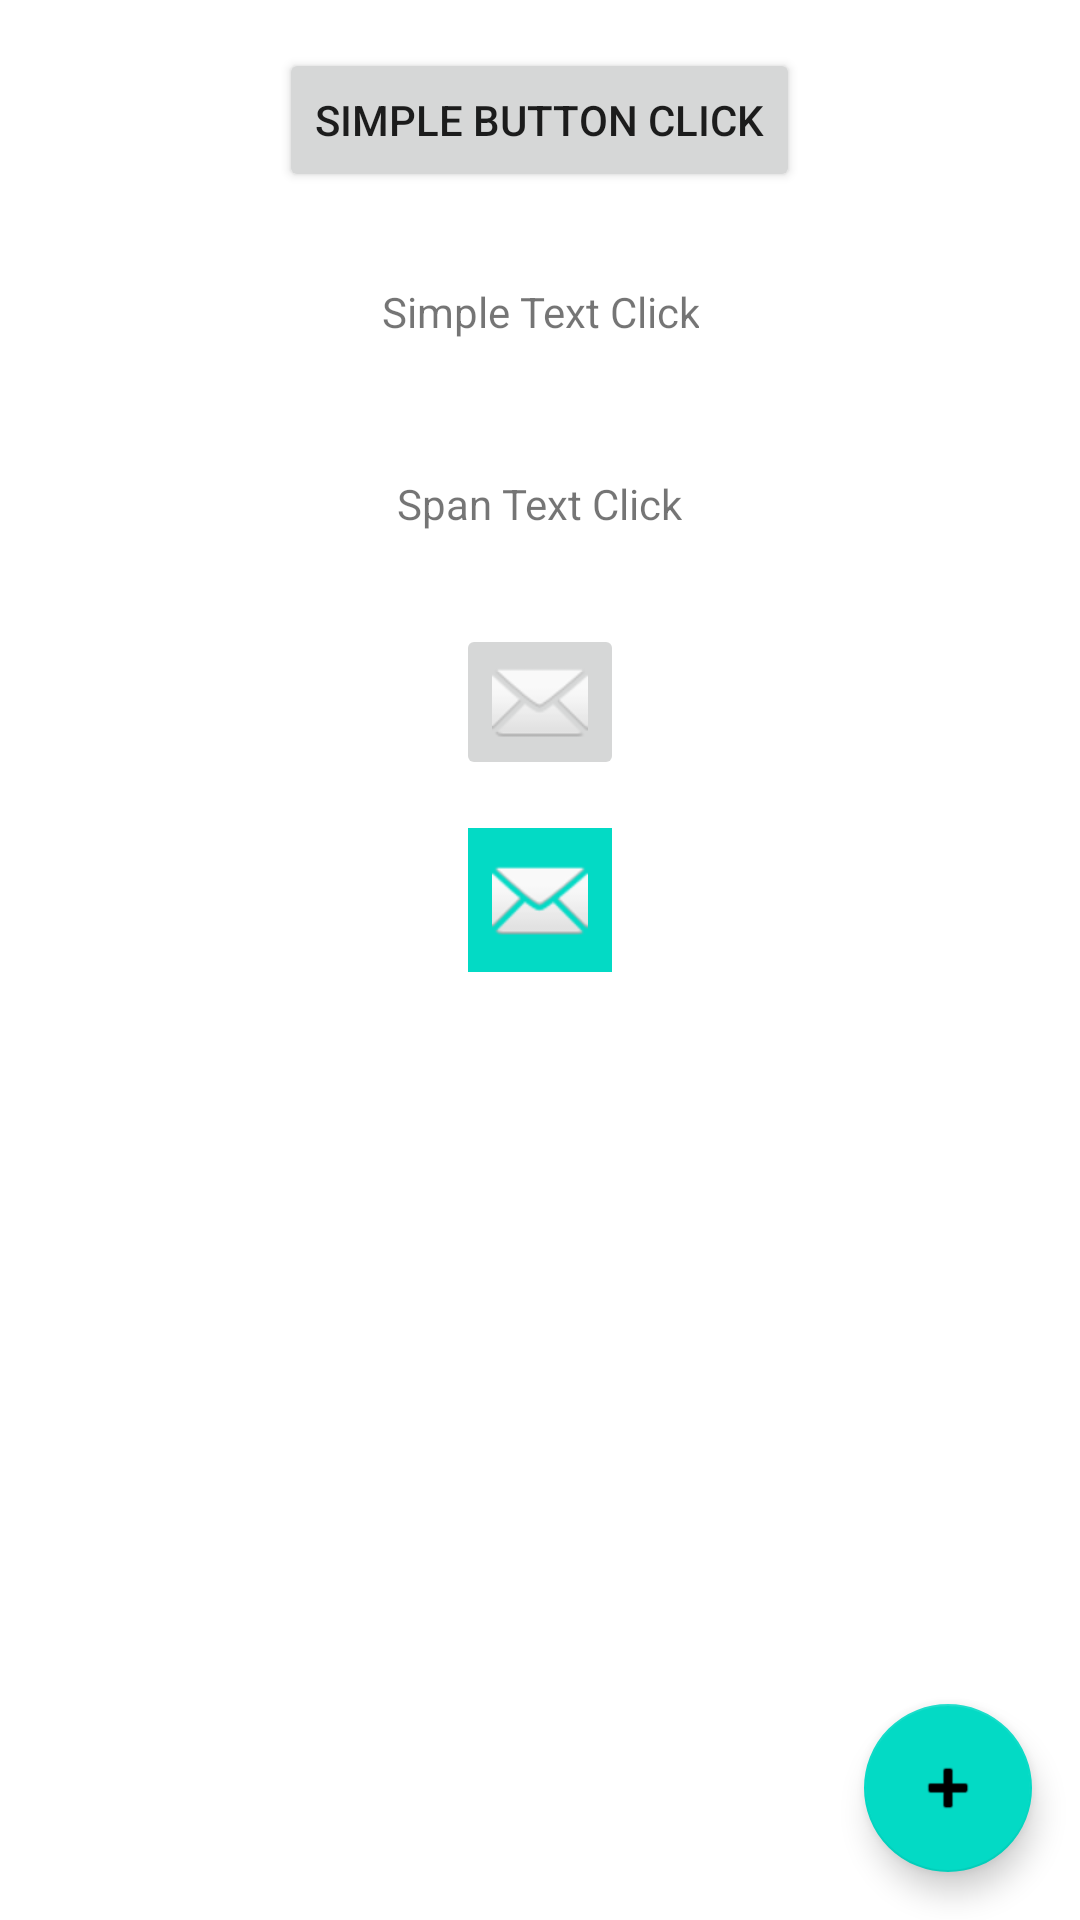

Android layout source for this screen:
<!-- AndroidManifest.xml: application theme Theme.SimpleUICatalog -->
<!-- res/layout/activity_basic_clicks.xml -->
<?xml version="1.0" encoding="utf-8"?>
<androidx.coordinatorlayout.widget.CoordinatorLayout xmlns:android="http://schemas.android.com/apk/res/android"
    xmlns:app="http://schemas.android.com/apk/res-auto"
    android:layout_width="match_parent"
    android:layout_height="match_parent">

    <LinearLayout android:id="@+id/ll_screen_content"
        android:orientation="vertical"
        android:layout_width="match_parent"
        android:layout_height="match_parent"
        android:gravity="center_horizontal"
        android:padding="16dp">

        <Button android:id="@+id/button_simple"
            android:layout_width="wrap_content"
            android:layout_height="wrap_content"
            android:layout_marginBottom="16dp"
            android:minHeight="48dp"
            android:text="@string/simple_button_click" />

        <TextView android:id="@+id/text_simple"
            android:layout_width="wrap_content"
            android:layout_height="wrap_content"
            android:layout_marginBottom="16dp"
            android:minHeight="48dp"
            android:gravity="center"
            android:text="@string/simple_text_click" />

        <TextView android:id="@+id/text_span"
            android:layout_width="wrap_content"
            android:layout_height="wrap_content"
            android:layout_marginBottom="16dp"
            android:minHeight="48dp"
            android:gravity="center"
            android:text="@string/span_text_click" />

        <ImageButton android:id="@+id/image_button_email"
            android:layout_width="wrap_content"
            android:layout_height="wrap_content"
            android:layout_marginBottom="16dp"
            android:minWidth="48dp"
            android:minHeight="48dp"
            android:contentDescription="@string/email_button"
            android:src="@android:drawable/ic_dialog_email"
            android:scaleType="center"/>

        <ImageView android:id="@+id/image_email"
            android:layout_width="wrap_content"
            android:layout_height="wrap_content"
            android:layout_marginBottom="16dp"
            android:minWidth="48dp"
            android:minHeight="48dp"
            android:contentDescription="@string/email_image"
            android:background="@color/teal_200"
            android:src="@android:drawable/ic_dialog_email"
            android:scaleType="center"/>

    </LinearLayout>

    <com.google.android.material.floatingactionbutton.FloatingActionButton
        android:id="@+id/fab_add"
        android:layout_width="wrap_content"
        android:layout_height="wrap_content"
        android:layout_gravity="bottom|end"
        android:layout_marginEnd="16dp"
        android:layout_marginBottom="16dp"
        android:contentDescription="@string/add_item"
        app:srcCompat="@android:drawable/ic_input_add" />

</androidx.coordinatorlayout.widget.CoordinatorLayout>
<!-- resources referenced by this layout -->
<resources>
  <string name="add_item">Add Item</string>
  <string name="email_button">Email Button</string>
  <string name="email_image">Email Image</string>
  <string name="simple_button_click">Simple Button Click</string>
  <string name="simple_text_click">Simple Text Click</string>
  <string name="span_text_click">Span Text Click</string>
  <style name="Theme.SimpleUICatalog" parent="Theme.MaterialComponents.DayNight.DarkActionBar">
          
          <item name="colorPrimary">@color/purple_500</item>
          <item name="colorPrimaryVariant">@color/purple_700</item>
          <item name="colorOnPrimary">@color/white</item>
          
          <item name="colorSecondary">@color/teal_200</item>
          <item name="colorSecondaryVariant">@color/teal_700</item>
          <item name="colorOnSecondary">@color/black</item>
          
          <item name="android:statusBarColor">?attr/colorPrimaryVariant</item>
          
      </style>
  <!-- not gathered from this repository: default colours our renderer supplied (Android Studio template values) -->
  <color name="purple_500">#FF6200EE</color>
  <color name="purple_700">#FF3700B3</color>
  <color name="teal_200">#FF03DAC5</color>
  <color name="teal_700">#FF018786</color>
  <color name="black">#FF000000</color>
  <color name="white">#FFFFFFFF</color>
</resources>
